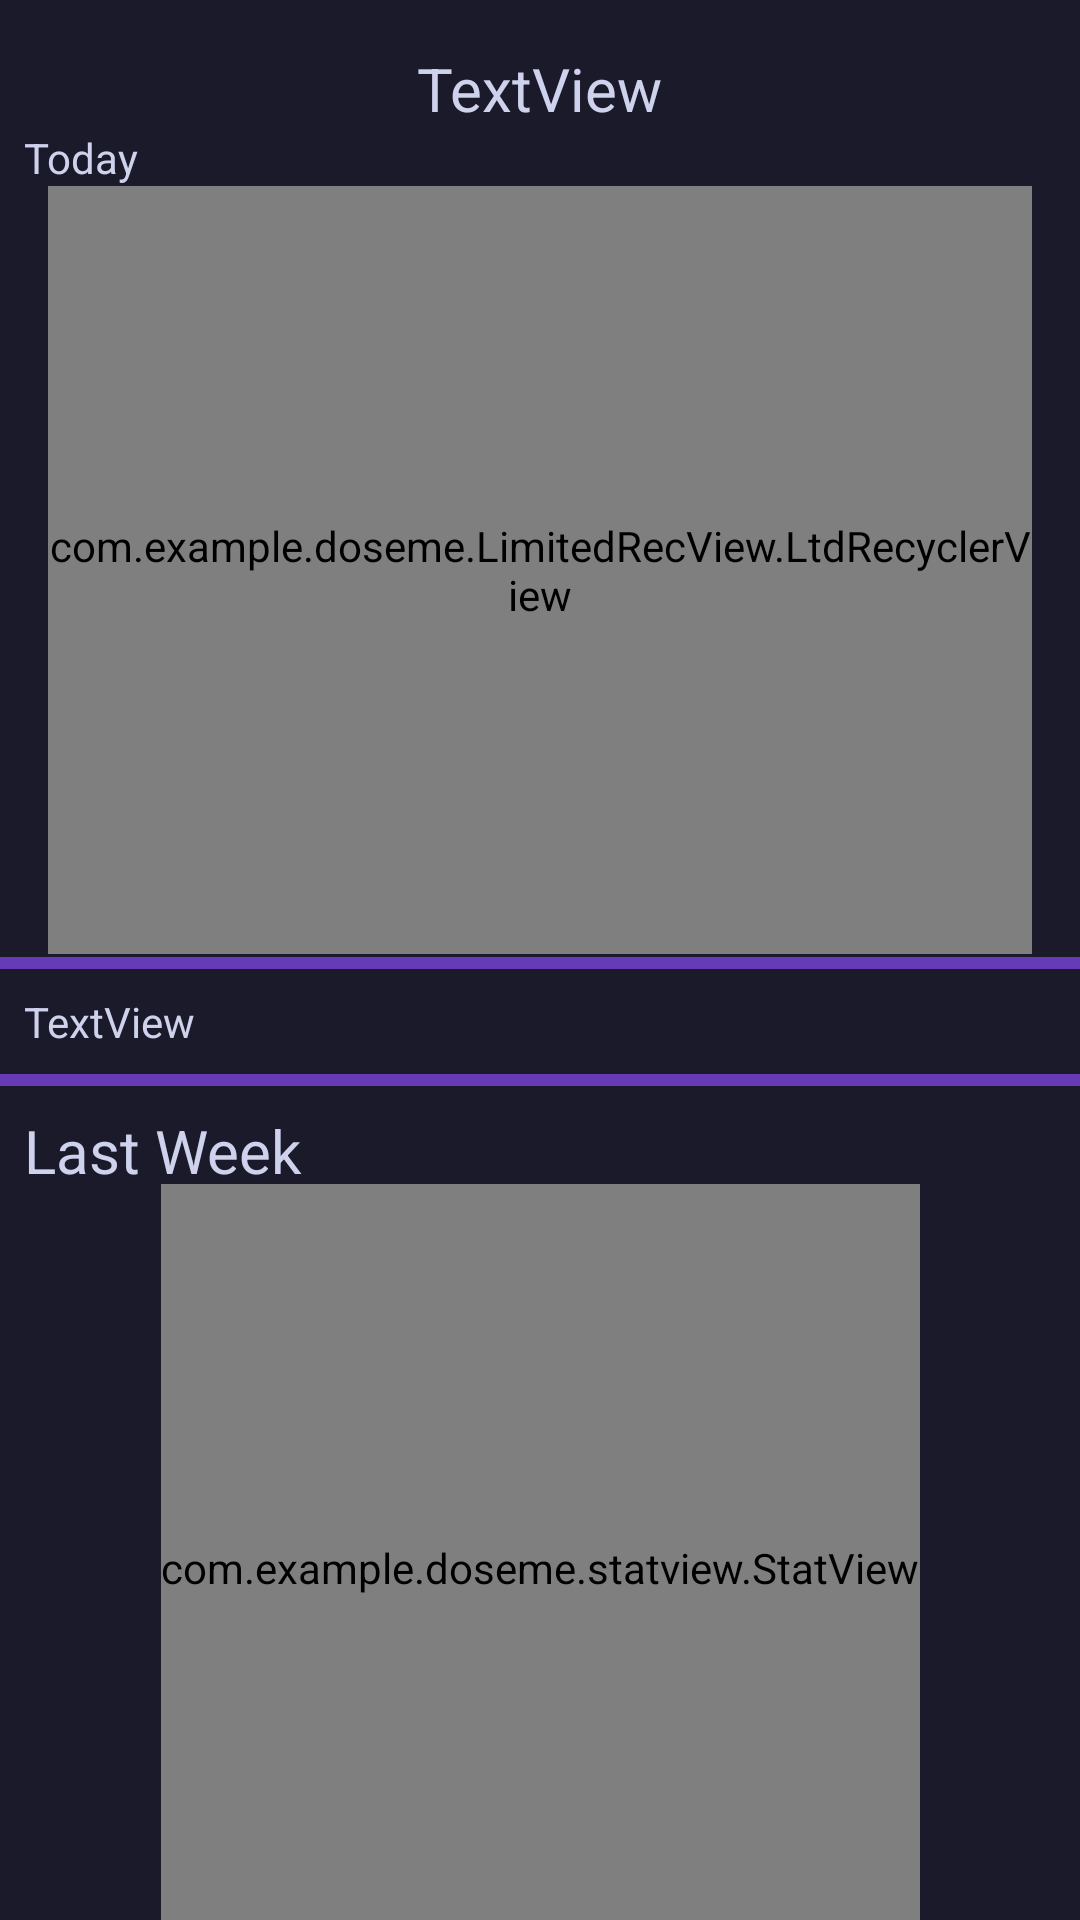

The Android layout XML behind this screen, and the referenced resources:
<!-- AndroidManifest.xml: application theme Theme.DoseMe -->
<!-- res/layout/dlg_intakestats.xml -->
<?xml version="1.0" encoding="utf-8"?>
<androidx.constraintlayout.widget.ConstraintLayout xmlns:android="http://schemas.android.com/apk/res/android"
    xmlns:app="http://schemas.android.com/apk/res-auto"
    xmlns:tools="http://schemas.android.com/tools"
    android:layout_width="match_parent"
    android:layout_height="wrap_content"
    android:background="@color/DARK_bg">

    <FrameLayout
        android:id="@+id/frameLayout"
        android:layout_width="0dp"
        android:layout_height="4dp"
        android:layout_marginTop="1dp"
        android:background="#673AB7"
        app:layout_constraintEnd_toEndOf="parent"
        app:layout_constraintStart_toStartOf="parent"
        app:layout_constraintTop_toBottomOf="@+id/RCLVW_intakestats_intakes">

    </FrameLayout>

    <TextView
        android:id="@+id/TV_intakestats_name"
        android:layout_width="wrap_content"
        android:layout_height="wrap_content"
        android:layout_marginTop="16dp"
        android:text="TextView"
        android:textColor="@color/DARK_txt"
        android:textSize="20sp"
        app:layout_constraintEnd_toEndOf="parent"
        app:layout_constraintStart_toStartOf="parent"
        app:layout_constraintTop_toTopOf="parent" />

    <com.example.doseme.LimitedRecView.LtdRecyclerView
        android:id="@+id/RCLVW_intakestats_intakes"
        android:layout_width="0dp"
        android:layout_height="256dp"
        android:layout_marginStart="16dp"
        android:layout_marginEnd="16dp"
        app:layout_constraintEnd_toEndOf="parent"
        app:layout_constraintStart_toStartOf="parent"
        app:layout_constraintTop_toBottomOf="@+id/TV_intakestats_today" />

    <TextView
        android:id="@+id/TV_intakestats_today"
        android:layout_width="wrap_content"
        android:layout_height="wrap_content"
        android:layout_marginStart="8dp"
        android:text="Today"
        android:textColor="@color/DARK_txt"
        app:layout_constraintStart_toStartOf="parent"
        app:layout_constraintTop_toBottomOf="@+id/TV_intakestats_name" />

    <FrameLayout
        android:id="@+id/frameLayout2"
        android:layout_width="0dp"
        android:layout_height="4dp"
        android:layout_marginTop="8dp"
        android:background="#673AB7"
        app:layout_constraintEnd_toEndOf="parent"
        app:layout_constraintStart_toStartOf="parent"
        app:layout_constraintTop_toBottomOf="@+id/TV_intakestats_daily">

    </FrameLayout>

    <TextView
        android:id="@+id/TV_intakestats_daily"
        android:layout_width="wrap_content"
        android:layout_height="wrap_content"
        android:layout_marginStart="8dp"
        android:layout_marginTop="8dp"
        android:text="TextView"
        android:textColor="@color/DARK_txt"
        app:layout_constraintStart_toStartOf="parent"
        app:layout_constraintTop_toBottomOf="@+id/frameLayout" />

    <com.example.doseme.statview.StatView
        android:id="@+id/STATVW_intakestats_lastweek"
        android:layout_width="wrap_content"
        android:layout_height="256dp"
        android:layout_marginTop="8dp"
        app:layout_constraintBottom_toBottomOf="parent"
        app:layout_constraintEnd_toEndOf="parent"
        app:layout_constraintStart_toStartOf="parent"
        app:layout_constraintTop_toBottomOf="@+id/TV_intakestats_stattype" />

    <TextView
        android:id="@+id/TV_intakestats_stattype"
        android:layout_width="wrap_content"
        android:layout_height="wrap_content"
        android:layout_marginStart="8dp"
        android:layout_marginTop="8dp"
        android:text="Last Week"
        android:textColor="@color/DARK_txt"
        android:textSize="20sp"
        app:layout_constraintStart_toStartOf="parent"
        app:layout_constraintTop_toBottomOf="@+id/frameLayout2" />
</androidx.constraintlayout.widget.ConstraintLayout>
<!-- resources referenced by this layout -->
<resources>
  <color name="DARK_bg">#FF1B1A2B</color>
  <color name="DARK_txt">#FFCED2EC</color>
  <style name="Theme.DoseMe" parent="Base.Theme.DoseMe" />
  <style name="Base.Theme.DoseMe" parent="Theme.Material3.DayNight.NoActionBar">
          
          
      </style>
</resources>
